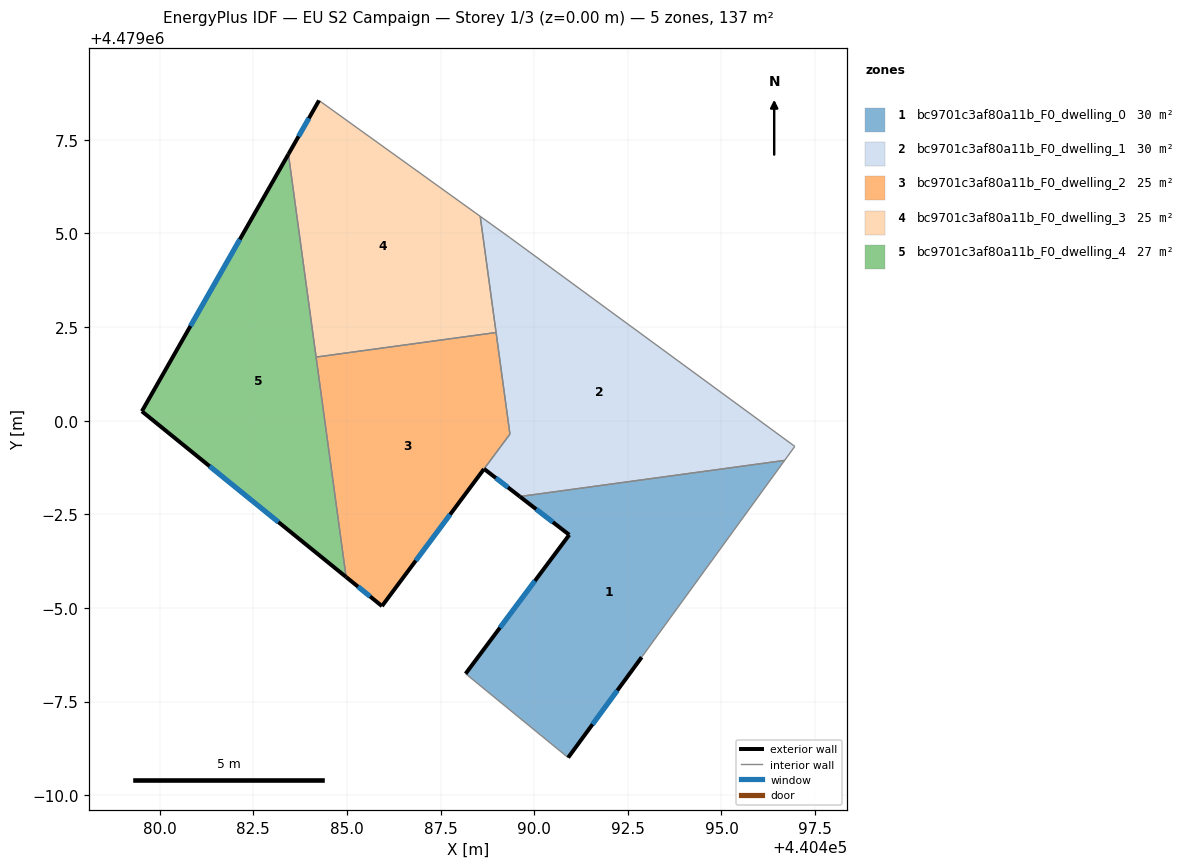
=== STOREY PLAN SPEC (per zone: floor XY polygon, exterior-wall plan segments, windows/doors) ===
zone 1: bc9701c3af80a11b_F0_dwelling_0  (29.5 m²)
  floor: (440496.69, 4478998.94) (440492.87, 4478993.68) (440490.91, 4478991.00) (440488.17, 4478993.24) (440490.94, 4478996.95) (440489.61, 4478997.97)
  exterior wall: (440490.94, 4478996.95) – (440488.17, 4478993.24)  [4.6 m]
    window: (440490.02, 4478995.72) – (440489.09, 4478994.47)  [1.6 m²]
  exterior wall: (440489.61, 4478997.97) – (440490.94, 4478996.95)  [1.7 m]
    window: (440490.05, 4478997.64) – (440490.50, 4478997.29)  [0.6 m²]
  exterior wall: (440490.91, 4478991.00) – (440492.87, 4478993.68)  [3.3 m]
    window: (440491.56, 4478991.89) – (440492.22, 4478992.80)  [1.1 m²]
  interior walls: 3
zone 2: bc9701c3af80a11b_F0_dwelling_1  (30.2 m²)
  floor: (440496.96, 4478999.31) (440496.69, 4478998.94) (440489.61, 4478997.97) (440488.66, 4478998.71) (440489.35, 4478999.64) (440488.56, 4479005.46) (440489.35, 4479004.89)
  exterior wall: (440488.66, 4478998.71) – (440489.61, 4478997.97)  [1.2 m]
    window: (440488.98, 4478998.47) – (440489.30, 4478998.22)  [0.4 m²]
  interior walls: 7
zone 3: bc9701c3af80a11b_F0_dwelling_2  (24.5 m²)
  floor: (440488.98, 4479002.35) (440489.35, 4478999.65) (440485.93, 4478995.05) (440484.98, 4478995.83) (440484.18, 4479001.70)
  exterior wall: (440485.93, 4478995.05) – (440488.66, 4478998.71)  [4.6 m]
    window: (440486.84, 4478996.26) – (440487.76, 4478997.50)  [1.6 m²]
  exterior wall: (440484.98, 4478995.83) – (440485.93, 4478995.05)  [1.2 m]
    window: (440485.29, 4478995.57) – (440485.62, 4478995.31)  [0.4 m²]
  interior walls: 4
zone 4: bc9701c3af80a11b_F0_dwelling_3  (25.2 m²)
  floor: (440488.56, 4479005.46) (440488.98, 4479002.35) (440484.18, 4479001.70) (440483.44, 4479007.12) (440484.25, 4479008.55)
  exterior wall: (440484.25, 4479008.55) – (440483.44, 4479007.12)  [1.6 m]
    window: (440483.98, 4479008.08) – (440483.71, 4479007.59)  [0.6 m²]
  interior walls: 4
zone 5: bc9701c3af80a11b_F0_dwelling_4  (27.4 m²)
  floor: (440483.44, 4479007.12) (440484.98, 4478995.83) (440479.52, 4479000.25)
  exterior wall: (440479.52, 4479000.25) – (440484.98, 4478995.83)  [7.0 m]
    window: (440481.33, 4478998.78) – (440483.17, 4478997.29)  [2.4 m²]
  exterior wall: (440483.44, 4479007.12) – (440479.52, 4479000.25)  [7.9 m]
    window: (440482.14, 4479004.84) – (440480.82, 4479002.53)  [2.7 m²]
  interior walls: 2

=== DERIVED (storey summary) ===
Building: EU S2 Campaign
Storey: 1 of 3  (floor level z = 0.00 m)
Storey gross floor area: 136.9 m²
Zones on this storey: 5
  - bc9701c3af80a11b_F0_dwelling_0: floor 29.5 m²; exterior wall 9.6 m (28.9 m²); 3 window(s) 3.3 m²; WWR 11.4%
  - bc9701c3af80a11b_F0_dwelling_1: floor 30.2 m²; exterior wall 1.2 m (3.6 m²); 1 window(s) 0.4 m²; WWR 11.4%
  - bc9701c3af80a11b_F0_dwelling_2: floor 24.5 m²; exterior wall 5.8 m (17.4 m²); 2 window(s) 2.0 m²; WWR 11.4%
  - bc9701c3af80a11b_F0_dwelling_3: floor 25.2 m²; exterior wall 1.6 m (4.9 m²); 1 window(s) 0.6 m²; WWR 11.4%
  - bc9701c3af80a11b_F0_dwelling_4: floor 27.4 m²; exterior wall 14.9 m (44.8 m²); 2 window(s) 5.1 m²; WWR 11.4%
Zone adjacency (shared interzone walls):
  - bc9701c3af80a11b_F0_dwelling_0 ↔ bc9701c3af80a11b_F0_dwelling_1
  - bc9701c3af80a11b_F0_dwelling_1 ↔ bc9701c3af80a11b_F0_dwelling_2
  - bc9701c3af80a11b_F0_dwelling_1 ↔ bc9701c3af80a11b_F0_dwelling_3
  - bc9701c3af80a11b_F0_dwelling_2 ↔ bc9701c3af80a11b_F0_dwelling_3
  - bc9701c3af80a11b_F0_dwelling_2 ↔ bc9701c3af80a11b_F0_dwelling_4
  - bc9701c3af80a11b_F0_dwelling_3 ↔ bc9701c3af80a11b_F0_dwelling_4